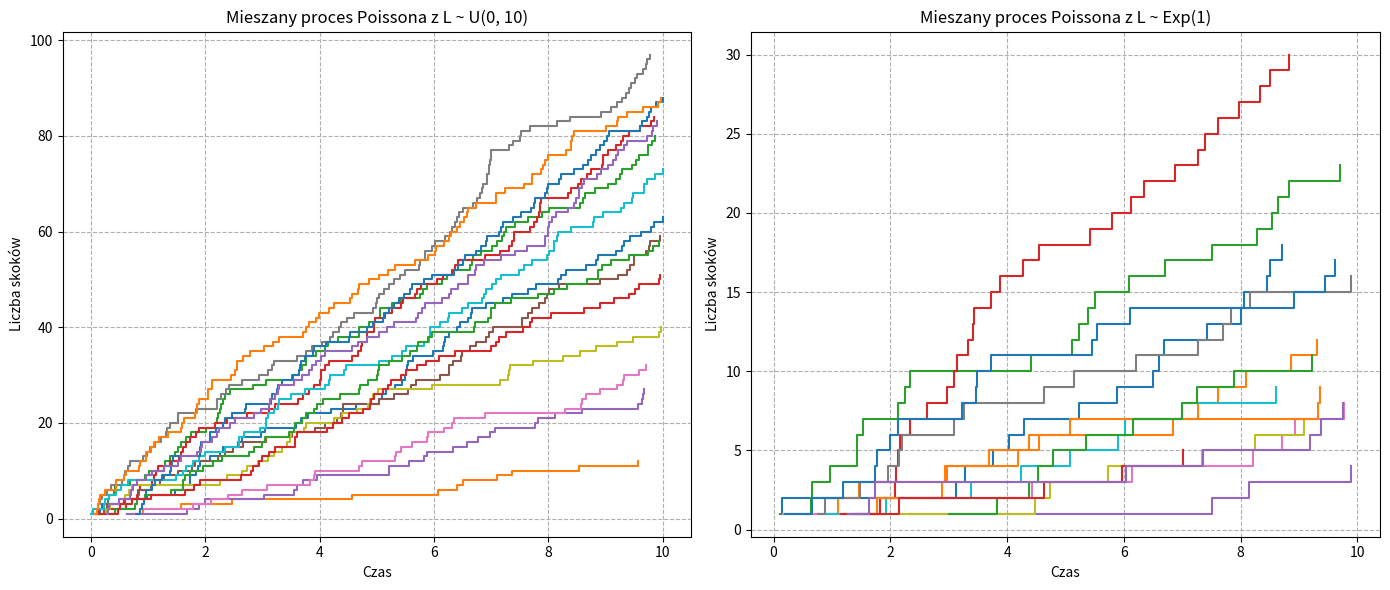

This chart was generated by the following Python code:
import numpy as np
import matplotlib.pyplot as plt
from typing import List, Tuple, Callable

def mieszany_proces_poissona(L_dist: Callable[[], float], T: float, liczba_traektorii: int = 10) -> List[np.ndarray]:
    """
    Generuje trajektorie mieszanego procesu Poissona.

    Args:
        L_dist (Callable[[], float]): Rozkład losowy dla lambda.
        T (float): Czas końcowy symulacji.
        liczba_traektorii (int): Liczba trajektorii do wygenerowania. 10.

    Returns:
        List[np.ndarray]: Lista trajektorii.
    """
    trajektorie = []

    for _ in range(liczba_traektorii):
        lam = L_dist()  # Generowanie lambda
        n = np.random.poisson(lam * T)  # Generowanie liczby skoków

        if n == 0:
            trajektorie.append(np.array([0]))
        else:
            U = np.sort(np.random.uniform(0, T, n))  # Generowanie i sortowanie U
            trajektorie.append(U)

    return trajektorie

# Parametry symulacji
T = 10  # Czas końcowy symulacji
liczba_traektorii = 15  # Liczba trajektorii do wygenerowania

# Rozkład lambda: L ~ U(0, 10)
trajektorie_uniform = mieszany_proces_poissona(lambda: np.random.uniform(0, 10), T, liczba_traektorii)

# Rozkład lambda: L ~ Exp(1)
trajektorie_exp = mieszany_proces_poissona(lambda: np.random.exponential(1), T, liczba_traektorii)

# Rysowanie trajektorii
plt.figure(figsize=(14, 6))

plt.subplot(1, 2, 1)
for trajektoria in trajektorie_uniform:
    plt.step(trajektoria, np.arange(1, len(trajektoria) + 1), where="post")
plt.title("Mieszany proces Poissona z L ~ U(0, 10)")
plt.xlabel("Czas")
plt.ylabel("Liczba skoków")
plt.grid(linestyle="--")

plt.subplot(1, 2, 2)
for trajektoria in trajektorie_exp:
    plt.step(trajektoria, np.arange(1, len(trajektoria) + 1), where="post")
plt.title("Mieszany proces Poissona z L ~ Exp(1)")
plt.xlabel("Czas")
plt.ylabel("Liczba skoków")
plt.grid(linestyle="--")

plt.tight_layout()
plt.show()
